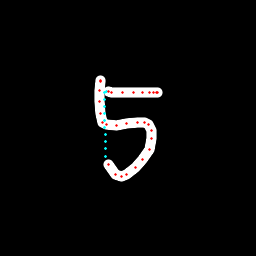

The data file committed next to this chart (first rows):
x, y, hover, eod
100.1, 80.18, 0.0, 0.0
100.3, 80.44, 0.0, 0.0
100.6, 81.08, 0.0, 0.0
99.43, 90.69, 0.0, 0.0
99.45, 101.5, 0.0, 0.0
100.6, 113.9, 0.0, 0.0
102.5, 122.1, 0.0, 0.0
106.8, 124.8, 0.0, 0.0
116.1, 125.2, 0.0, 0.0
126, 123.7, 0.0, 0.0
137.1, 122.6, 0.0, 0.0
144.8, 122.9, 0.0, 0.0
148.6, 124.8, 0.0, 0.0
151.7, 130.9, 0.0, 0.0
151.9, 138.9, 0.0, 0.0
149.2, 149.5, 0.0, 0.0
142.8, 159.7, 0.0, 0.0
135, 168, 0.0, 0.0
126.8, 174.2, 0.0, 0.0
121.6, 176.4, 0.0, 0.0
115, 174.3, 0.0, 0.0
108.2, 165, 0.0, 0.0
105.9, 156, 1.0, 0.0
105.7, 148.9, 1.0, 0.0
105.3, 141.8, 1.0, 0.0
105, 134.6, 1.0, 0.0
104.7, 127.3, 1.0, 0.0
104.6, 120.2, 1.0, 0.0
104.5, 113.2, 1.0, 0.0
104.5, 106.2, 1.0, 0.0
104.6, 99.24, 1.0, 0.0
105, 92.41, 1.0, 0.0
106.7, 91.33, 1.0, 0.0
108.8, 91.63, 0.0, 0.0
112, 92.53, 0.0, 0.0
122.1, 92.83, 0.0, 0.0
133.3, 92.66, 0.0, 0.0
142.6, 92.3, 0.0, 0.0
149.2, 92.13, 0.0, 0.0
154, 92.49, 0.0, 0.0
156.3, 92.47, 0.0, 0.0
157, 92.74, 0.0, 1.0
